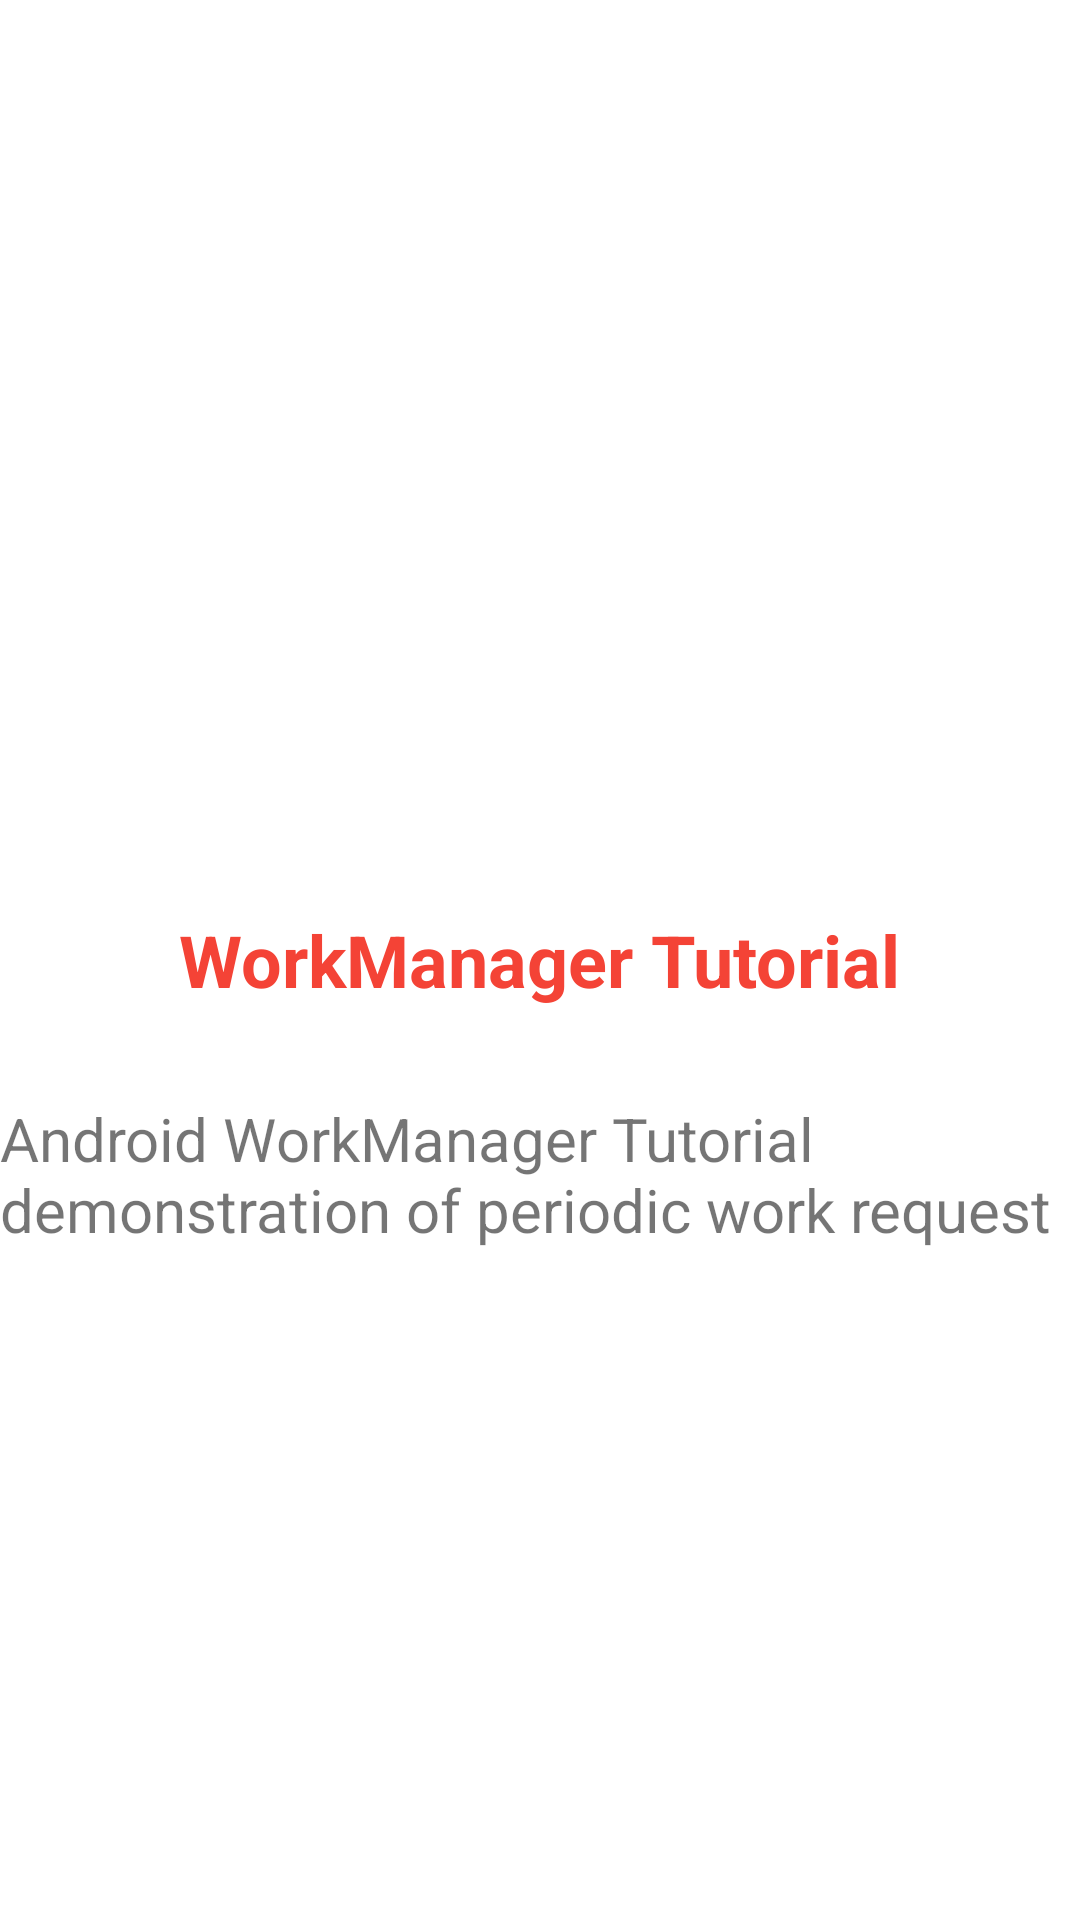

Android layout source for this screen:
<!-- AndroidManifest.xml: application theme Theme.WorkManagerTutorial -->
<!-- res/layout/notification_layout.xml -->
<?xml version="1.0" encoding="utf-8"?>
<RelativeLayout
    xmlns:android="http://schemas.android.com/apk/res/android"
    xmlns:tools="http://schemas.android.com/tools"
    android:layout_width="match_parent"
    android:layout_height="match_parent"
    android:layout_gravity="fill">

    <TextView
        android:id="@+id/txt_title"
        android:layout_width="wrap_content"
        android:layout_height="wrap_content"
        android:layout_centerInParent="true"
        android:text="@string/app_name"
        android:textSize="24sp"
        android:textColor="#F44336"
        android:textStyle="bold" />

    <TextView
        android:id="@+id/txt_desc"
        android:layout_width="wrap_content"
        android:layout_height="wrap_content"
        android:text="@string/desc"
        android:layout_marginVertical="30dp"
        android:textSize="20sp"
        android:layout_below="@id/txt_title" />

</RelativeLayout>
<!-- resources referenced by this layout -->
<resources>
  <string name="app_name">WorkManager Tutorial</string>
  <string name="desc">"Android WorkManager Tutorial demonstration of periodic work request"</string>
  <style name="Theme.WorkManagerTutorial" parent="Theme.MaterialComponents.DayNight.DarkActionBar">
          
          <item name="colorPrimary">@color/purple_500</item>
          <item name="colorPrimaryVariant">@color/purple_700</item>
          <item name="colorOnPrimary">@color/white</item>
          
          <item name="colorSecondary">@color/teal_200</item>
          <item name="colorSecondaryVariant">@color/teal_700</item>
          <item name="colorOnSecondary">@color/black</item>
          
          <item name="android:statusBarColor">?attr/colorPrimaryVariant</item>
          
      </style>
  <!-- not gathered from this repository: default colours our renderer supplied (Android Studio template values) -->
  <color name="purple_500">#FF6200EE</color>
  <color name="purple_700">#FF3700B3</color>
  <color name="teal_200">#FF03DAC5</color>
  <color name="teal_700">#FF018786</color>
  <color name="black">#FF000000</color>
  <color name="white">#FFFFFFFF</color>
</resources>
